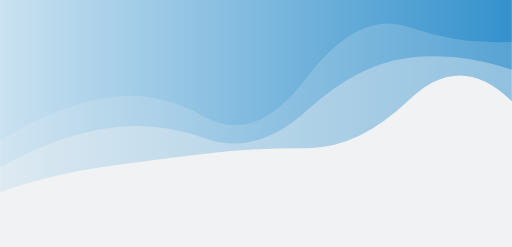
t = 0.00 s
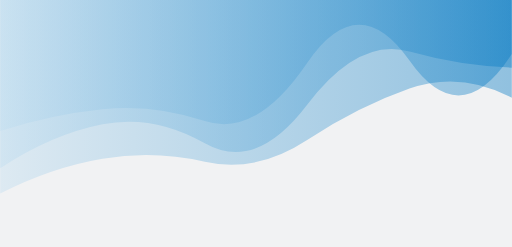
t = 1.67 s
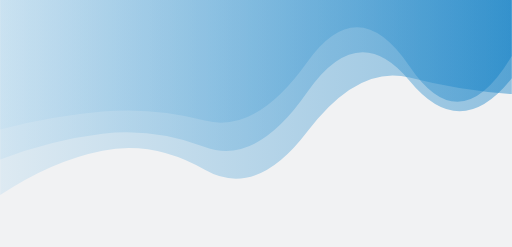
t = 3.33 s
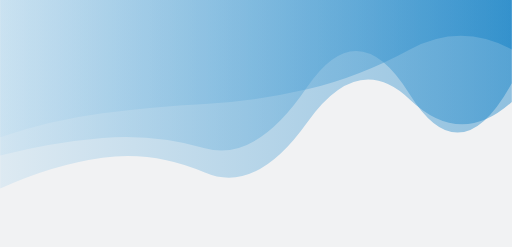
t = 5.00 s
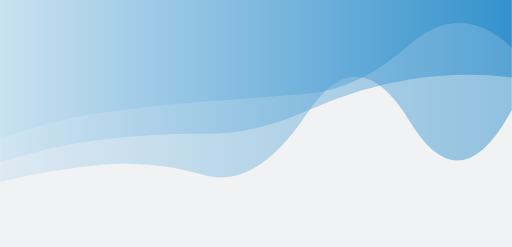
t = 6.67 s
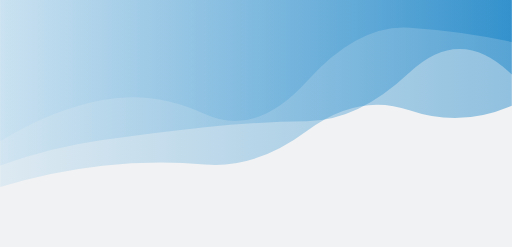
t = 8.34 s

The animated SVG that drew these frames (rendered in a browser with its animation timeline set to each time). Animation: 3 SMIL elements (animate=3); one cycle of 10.00 s, repeats indefinitely.

<?xml version="1.0" encoding="utf-8"?>
<svg xmlns="http://www.w3.org/2000/svg" xmlns:xlink="http://www.w3.org/1999/xlink" width="1920" height="927" preserveAspectRatio="xMidYMid" viewBox="0 0 1920 927" style="z-index:1;display:block;background-color:rgb(241, 242, 243);">
<g transform="translate(960,463.5) scale(1,1) translate(-960,-463.5)">
  <linearGradient id="lg-0.7815853458417494" x1="0" x2="1" y1="0" y2="0">
    <stop stop-color="#bfddf0" offset="0"></stop>
    <stop stop-color="#0077c2" offset="1"></stop>
  </linearGradient>

  <!-- Premiere vague -->
  <path d="" fill="url(#lg-0.7815853458417494)" opacity="0.4">
    <animate attributeName="d" dur="10s" repeatCount="indefinite" keyTimes="0;0.333;0.667;1" calcMode="spline" keySplines="0.5 0 0.5 1;0.5 0 0.5 1;0.5 0 0.5 1" begin="0s" values="M0 0L 0 720.610784465496Q 192 653.028885457296  384 626.2900438835289T 768 576.9841166590176T 1152 556.1073755707723T 1536 373.5934361831001T 1920 380.3457884823441L 1920 0 Z;M0 0L 0 732.2604472406609Q 192 603.787292089289  384 565.5846148590422T 768 637.4610700807045T 1152 494.4691867397636T 1536 291.29130919075885T 1920 352.9979984038901L 1920 0 Z;M0 0L 0 683.4083351985792Q 192 634.4209658862233  384 618.1832386022228T 768 657.5025974520147T 1152 425.0767117829164T 1536 453.6648586901551T 1920 412.6620260059894L 1920 0 Z;M0 0L 0 720.610784465496Q 192 653.028885457296  384 626.2900438835289T 768 576.9841166590176T 1152 556.1073755707723T 1536 373.5934361831001T 1920 380.3457884823441L 1920 0 Z"></animate>
  </path>

  <!-- Deuxième vague -->
  <path d="" fill="url(#lg-0.7815853458417494)" opacity="0.4">
    <animate attributeName="d" dur="10s" repeatCount="indefinite" keyTimes="0;0.333;0.667;1" calcMode="spline" keySplines="0.5 0 0.5 1;0.5 0 0.5 1;0.5 0 0.5 1" begin="-2s" values="M0 0L 0 620.610784465496Q 192 553.028885457296  384 526.2900438835289T 768 476.9841166590176T 1152 456.1073755707723T 1536 273.5934361831001T 1920 280.3457884823441L 1920 0 Z;M0 0L 0 632.2604472406609Q 192 503.787292089289  384 465.5846148590422T 768 537.4610700807045T 1152 394.4691867397636T 1536 191.29130919075885T 1920 252.9979984038901L 1920 0 Z;M0 0L 0 583.4083351985792Q 192 534.4209658862233  384 518.1832386022228T 768 557.5025974520147T 1152 325.0767117829164T 1536 353.6648586901551T 1920 312.6620260059894L 1920 0 Z;M0 0L 0 620.610784465496Q 192 553.028885457296  384 526.2900438835289T 768 476.9841166590176T 1152 456.1073755707723T 1536 273.5934361831001T 1920 280.3457884823441L 1920 0 Z"></animate>
  </path>

  <!-- Troisième vague -->
  <path d="" fill="url(#lg-0.7815853458417494)" opacity="0.4">
    <animate attributeName="d" dur="10s" repeatCount="indefinite" keyTimes="0;0.333;0.667;1" calcMode="spline" keySplines="0.5 0 0.5 1;0.5 0 0.5 1;0.5 0 0.5 1" begin="-4s" values="M0 0L 0 520.610784465496Q 192 453.028885457296  384 426.2900438835289T 768 376.9841166590176T 1152 356.1073755707723T 1536 173.5934361831001T 1920 180.3457884823441L 1920 0 Z;M0 0L 0 532.2604472406609Q 192 403.787292089289  384 365.5846148590422T 768 437.4610700807045T 1152 294.4691867397636T 1536 91.29130919075885T 1920 152.9979984038901L 1920 0 Z;M0 0L 0 483.4083351985792Q 192 434.4209658862233  384 418.1832386022228T 768 457.5025974520147T 1152 225.0767117829164T 1536 253.6648586901551T 1920 212.6620260059894L 1920 0 Z;M0 0L 0 520.610784465496Q 192 453.028885457296  384 426.2900438835289T 768 376.9841166590176T 1152 356.1073755707723T 1536 173.5934361831001T 1920 180.3457884823441L 1920 0 Z"></animate>
  </path>
</g>
</svg>
